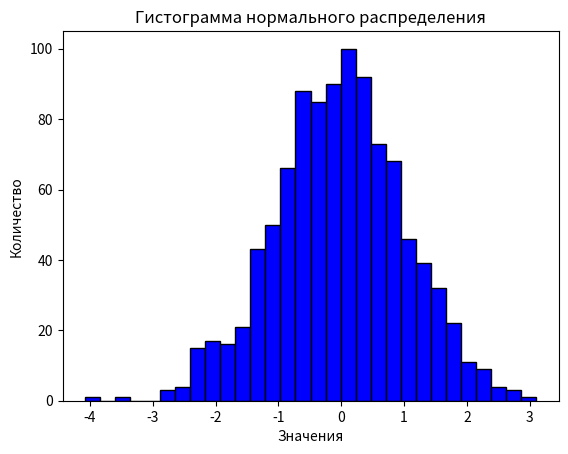

Generate this figure with matplotlib:
import matplotlib.pyplot as plt
import numpy as np

def hist():
    # Создание массива данных
    data = np.random.normal(0, 1, 1000)
    # Построение гистограммы
    plt.hist(data, bins=30, color='blue', edgecolor='black')
    # Добавление заголовка и меток осей
    plt.title('Гистограмма нормального распределения')
    plt.xlabel('Значения')
    plt.ylabel('Количество')
    # Отображение графика
    plt.show()

hist()